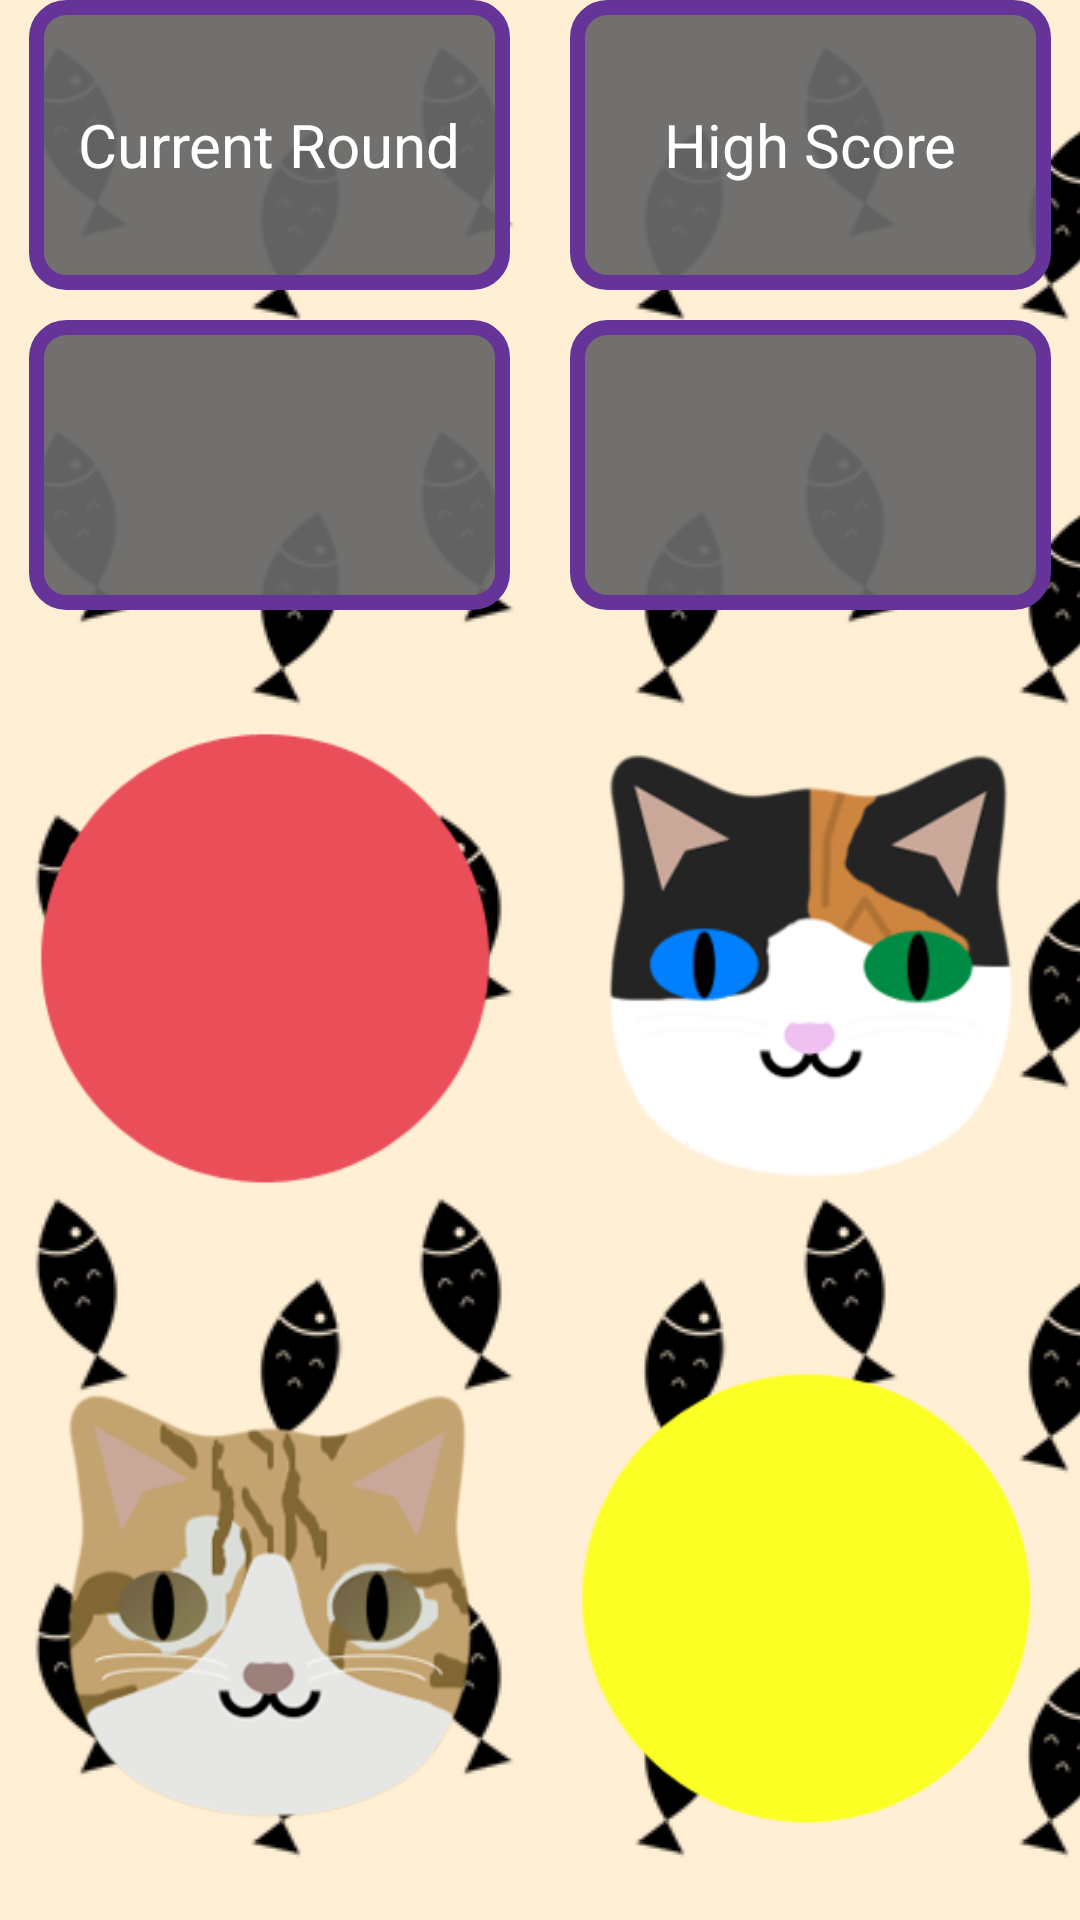

Android layout source for this screen:
<!-- AndroidManifest.xml: application theme AppTheme -->
<!-- res/layout/activity_normal.xml -->
<LinearLayout xmlns:android="http://schemas.android.com/apk/res/android"
    xmlns:tools="http://schemas.android.com/tools"
    android:layout_width="match_parent"
    android:layout_height="match_parent"
    android:gravity="center"
    android:orientation="vertical"
    android:paddingBottom="@dimen/activity_vertical_margin"
    android:paddingLeft="@dimen/activity_horizontal_margin"
    android:paddingRight="@dimen/activity_horizontal_margin"
    android:paddingTop="@dimen/activity_vertical_margin"
    android:background="@drawable/background"
    tools:context="com.myreliablegames.joe.montysays.NormalActivity">


    <LinearLayout
        android:layout_width="match_parent"
        android:layout_height="0dp"
        android:layout_weight=".5"
        android:orientation="horizontal">


        <TextView
            style="@style/ScoreTheme"
            android:id="@+id/currentScoreTitle"
            android:text="Current Round"
            android:layout_weight="1"/>

        <TextView
            style="@style/ScoreTheme"
            android:id="@+id/highScoreTitle"
            android:text="High Score"
            android:layout_weight="1"/>

    </LinearLayout>

    <LinearLayout
        android:layout_width="match_parent"
        android:layout_height="0dp"
        android:layout_weight=".5"
        android:orientation="horizontal">




        <TextView
            style="@style/ScoreTheme"
            android:id="@+id/currentScore"
            android:text=""
            android:layout_weight="1"/>

        <TextView
            style="@style/ScoreTheme"
            android:id="@+id/highScore"
            android:text=""
            android:layout_weight="1"/>




    </LinearLayout>



    <LinearLayout
        android:layout_width="wrap_content"
        android:layout_height="0dp"
        android:layout_weight="1"
        android:orientation="horizontal">

        <ImageButton
            android:id="@+id/normalButton1"
            android:layout_width="wrap_content"
            android:layout_height="wrap_content"
            android:layout_weight="1"
            android:scaleType="centerInside"
            android:src="@drawable/button1"
            android:background="#0000"/>

        <ImageButton
            android:id="@+id/normalButton2"
            android:layout_width="wrap_content"
            android:layout_height="wrap_content"
            android:layout_weight="1"
            android:scaleType="centerInside"
            android:src="@drawable/button2"
            android:background="#0000"/>

    </LinearLayout>


    <LinearLayout
        android:layout_width="wrap_content"
        android:layout_height="0dp"
        android:layout_weight="1"
        android:orientation="horizontal">

        <ImageButton
            android:id="@+id/normalButton3"
            android:layout_width="wrap_content"
            android:layout_height="wrap_content"
            android:layout_weight="1"
            android:scaleType="centerInside"
            android:src="@drawable/button3"
            android:background="#0000"/>

        <ImageButton
            android:id="@+id/normalButton4"
            android:layout_width="wrap_content"
            android:layout_height="wrap_content"
            android:layout_weight="1"
            android:scaleType="centerInside"
            android:src="@drawable/button4"
            android:background="#0000"/>

    </LinearLayout>


</LinearLayout>
<!-- resources referenced by this layout -->
<resources>
  <!-- drawable background (drawable) -->
  <bitmap
      xmlns:android="http://schemas.android.com/apk/res/android"
      android:src="@drawable/fishtile"
      android:tileMode="repeat"
      android:dither="true"
      android:antialias="true"
      />
  <!-- drawable button1: png bitmap (drawable, 6047 bytes) -->
  <!-- drawable button2: png bitmap (drawable, 21642 bytes) -->
  <!-- drawable button3: png bitmap (drawable, 30991 bytes) -->
  <!-- drawable button4: png bitmap (drawable, 6057 bytes) -->
  <style name="ScoreTheme" parent="Theme.AppCompat.Light.DarkActionBar">
          
          <item name="android:textSize">20sp</item>
          <item name="android:textColor">#ffffffff</item>
          <item name="android:background">@drawable/roundedcorner</item>
          <item name="android:layout_marginLeft">10dp</item>
      <item name="android:layout_marginRight">10dp</item>
          <item name="android:layout_marginBottom">10dp</item>
          <item name="android:layout_width">0dp</item>
          <item name="android:layout_height">match_parent</item>
          <item name="android:gravity">center</item>
      </style>
  <style name="AppTheme" parent="Theme.AppCompat.Light.DarkActionBar">
          
          <item name="android:soundEffectsEnabled">false</item>
      </style>
  <!-- drawable fishtile: png bitmap (drawable, 6380 bytes) -->
  <!-- drawable roundedcorner (drawable) -->
  <?xml version="1.0" encoding="utf-8"?>
  <shape xmlns:android="http://schemas.android.com/apk/res/android" >
      <stroke
          android:width="5dp"
          android:color="#ff663399" />
  
      <solid android:color="#f0696969" />
  
      <padding
          android:left="10dp"
          android:right="10dp"
          android:top="10dp"
          android:bottom="10dp"/>
  
      <corners android:radius="10dp" />
  </shape>
</resources>
